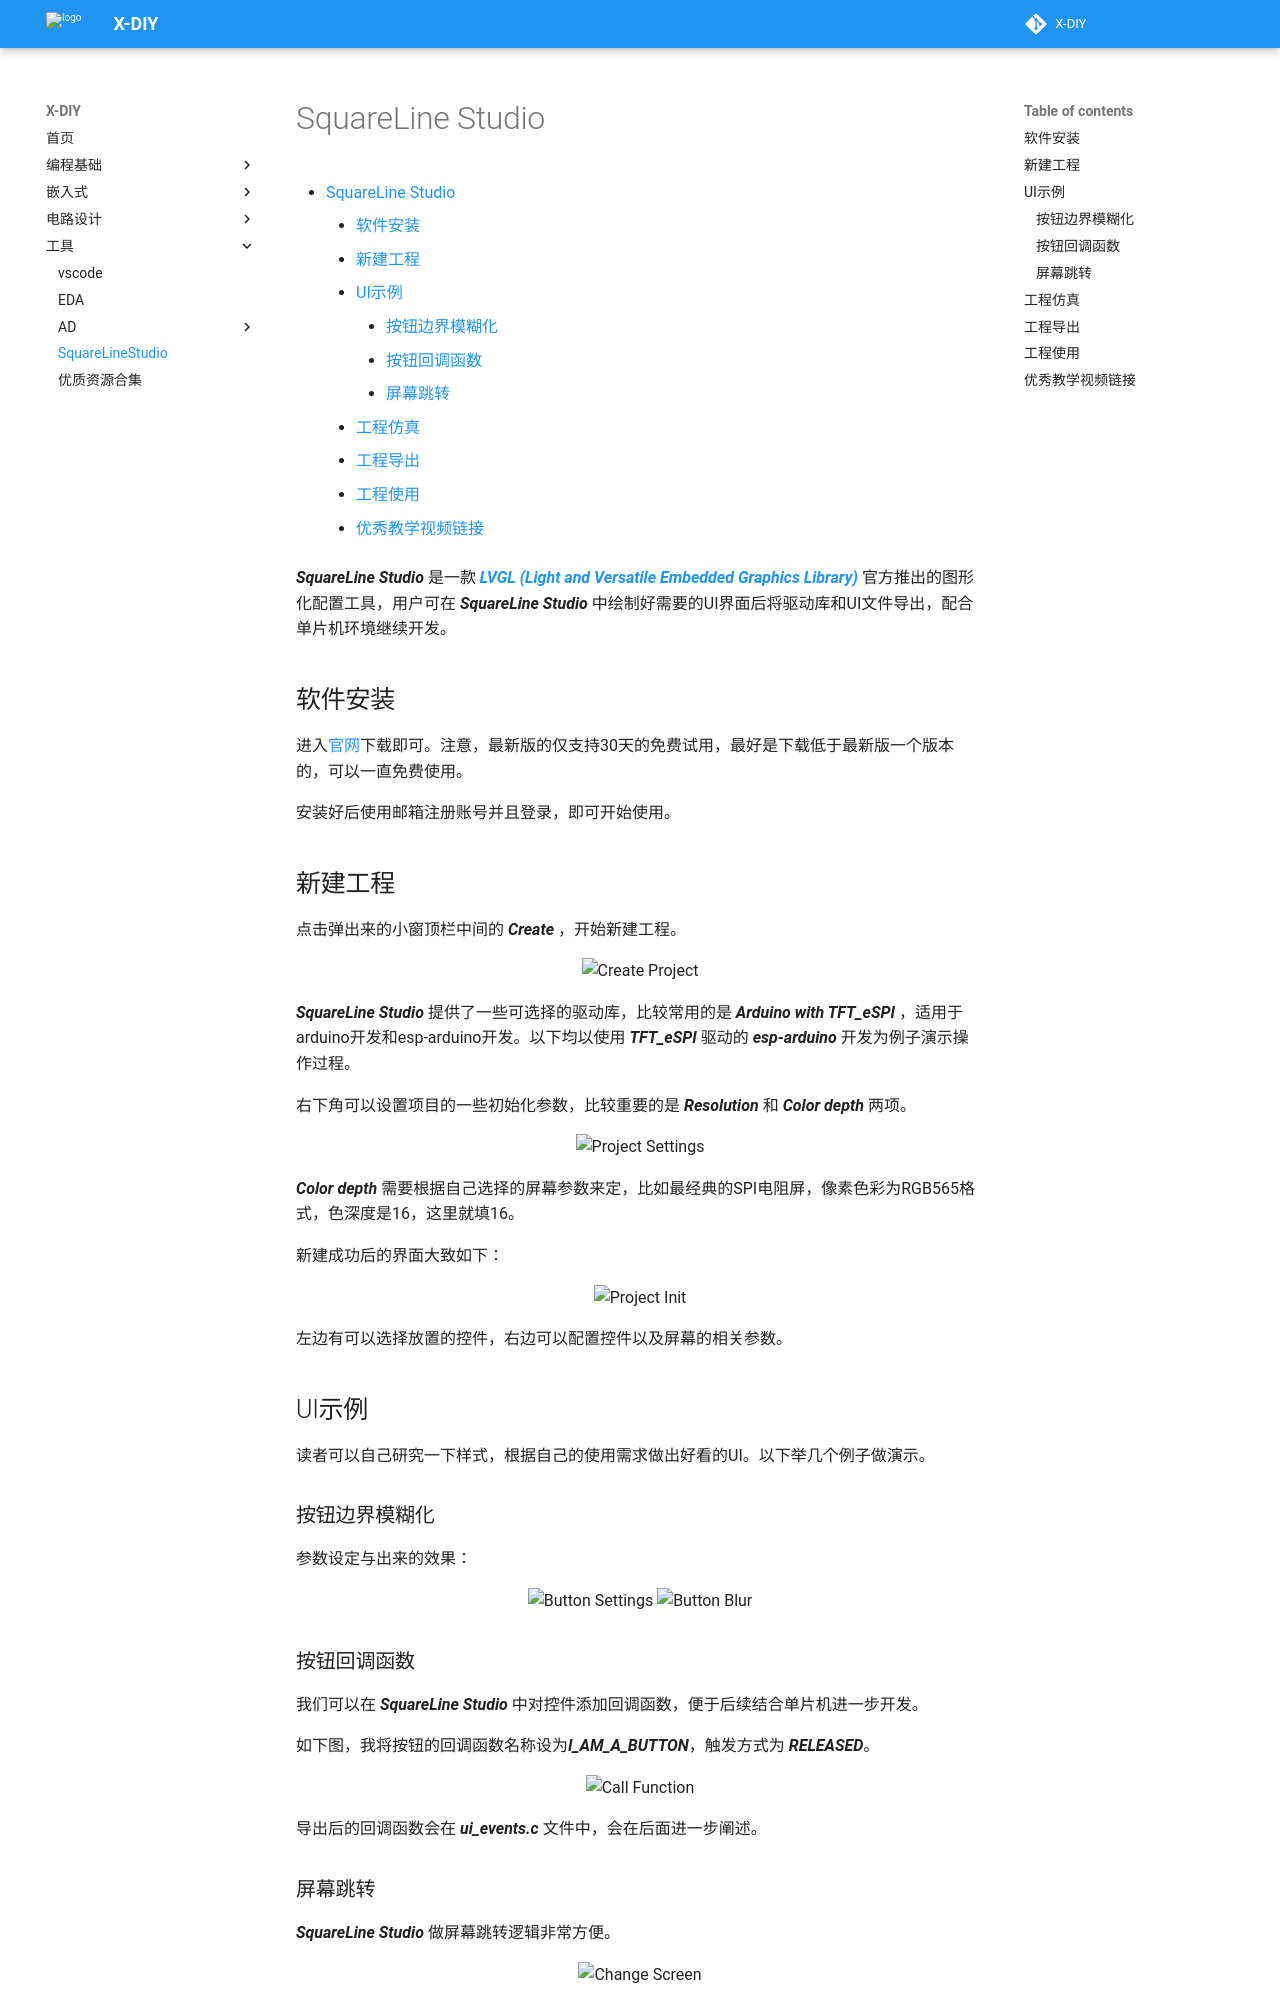

repository: zjuxlab/X-DIY · page: 工具/SquareLineStudio/index.html · generator: mkdocs

# SquareLine Studio

[TOC]

***SquareLine Studio*** 是一款 ***[LVGL (Light and Versatile Embedded Graphics Library)](https://lvgl.io/)*** 官方推出的图形化配置工具，用户可在 ***SquareLine Studio*** 中绘制好需要的UI界面后将驱动库和UI文件导出，配合单片机环境继续开发。

## 软件安装

进入[官网](https://squareline.io/downloads#lastRelease "SquareLine Studio Download Archive")下载即可。注意，最新版的仅支持30天的免费试用，最好是下载低于最新版一个版本的，可以一直免费使用。

安装好后使用邮箱注册账号并且登录，即可开始使用。

## 新建工程

点击弹出来的小窗顶栏中间的 ***Create*** ，开始新建工程。

<center class ='img'>
<img title="Create Project" src="https://tannin-1316822731.cos.ap-nanjing.myqcloud.com/2024-03-21-create_project.png" width="65%">
</center>

***SquareLine Studio*** 提供了一些可选择的驱动库，比较常用的是 ***Arduino with TFT_eSPI*** ，适用于arduino开发和esp-arduino开发。以下均以使用 ***TFT_eSPI*** 驱动的 ***esp-arduino*** 开发为例子演示操作过程。

右下角可以设置项目的一些初始化参数，比较重要的是 ***Resolution*** 和 ***Color depth*** 两项。

<center class ='img'>
<img title="Project Settings" src="https://tannin-1316822731.cos.ap-nanjing.myqcloud.com/2024-03-21-project_settings.png" width="65%">
</center>

***Color depth*** 需要根据自己选择的屏幕参数来定，比如最经典的SPI电阻屏，像素色彩为RGB565格式，色深度是16，这里就填16。

新建成功后的界面大致如下：

<center class ='img'>
<img title="Project Init" src="https://tannin-1316822731.cos.ap-nanjing.myqcloud.com/2024-03-21-project_init.png" width="65%">
</center>


左边有可以选择放置的控件，右边可以配置控件以及屏幕的相关参数。

## UI示例

读者可以自己研究一下样式，根据自己的使用需求做出好看的UI。以下举几个例子做演示。

### 按钮边界模糊化

参数设定与出来的效果：

<center class ='img'>
<img title="Button Settings" src="https://tannin-1316822731.cos.ap-nanjing.myqcloud.com/2024-03-21-button_settings.png" width="20%">
<img title="Button Blur" src="https://tannin-1316822731.cos.ap-nanjing.myqcloud.com/2024-03-21-button_blur.png" width="45%">
</center>


### 按钮回调函数

我们可以在 ***SquareLine Studio*** 中对控件添加回调函数，便于后续结合单片机进一步开发。

如下图，我将按钮的回调函数名称设为***I_AM_A_BUTTON***，触发方式为 ***RELEASED***。

<center class ='img'>
<img title="Call Function" src="https://tannin-1316822731.cos.ap-nanjing.myqcloud.com/2024-03-21-call_function.png" width="65%">
</center>


导出后的回调函数会在 ***ui_events.c*** 文件中，会在后面进一步阐述。

### 屏幕跳转

***SquareLine Studio*** 做屏幕跳转逻辑非常方便。

<center class ='img'>
<img title="Change Screen" src="https://tannin-1316822731.cos.ap-nanjing.myqcloud.com/2024-03-21-change_screen.png" width="65%">
</center>


与按钮回调函数一样，选择一个按钮，添加屏幕跳转事件。比较重要的是既要添加 ***CHANGE SCREEN*** 跳转到目标屏幕，也要添加 ***DELETE SCREEN*** 删除当前所在屏幕。
